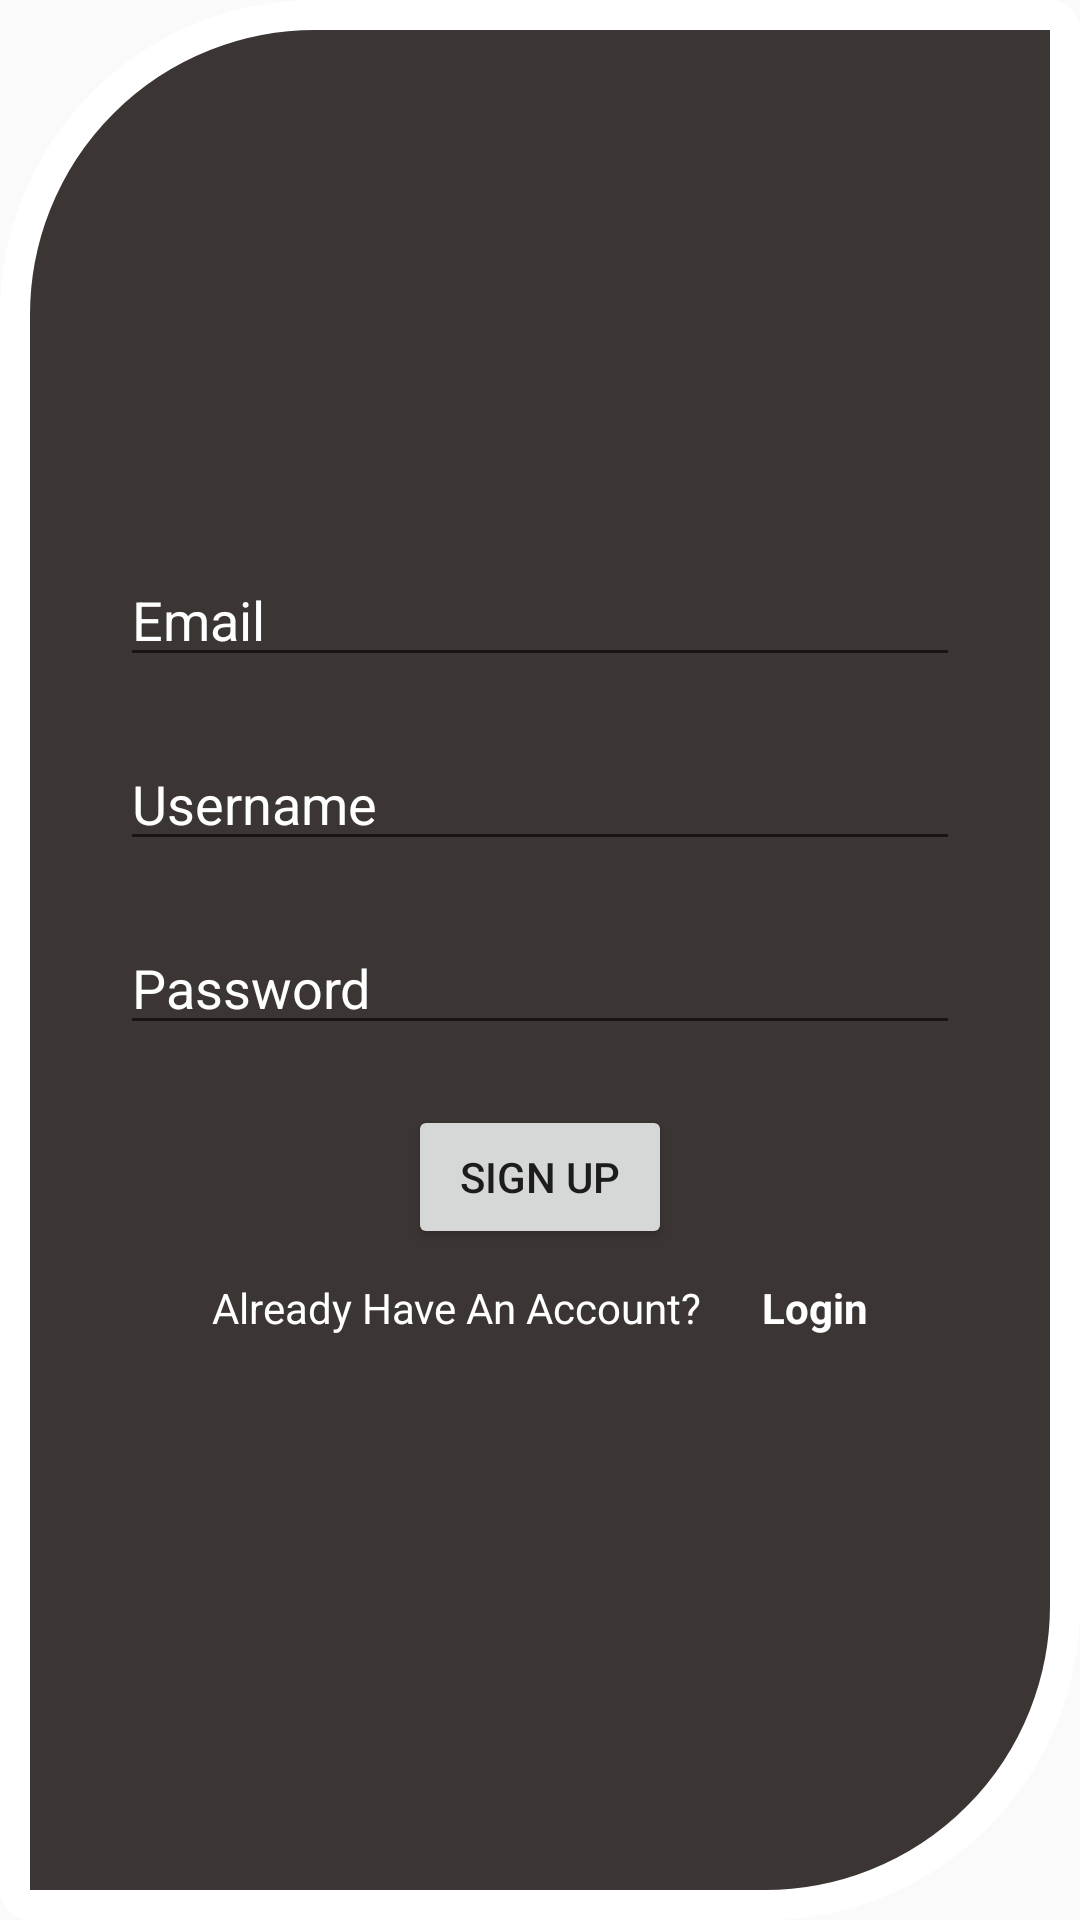

This screen was rendered from an Android layout file. Write that file and the resources it references.
<!-- AndroidManifest.xml: application theme AppTheme.NoActionBar -->
<!-- res/layout/activity_organizer_sign_up.xml -->
<?xml version="1.0" encoding="utf-8"?>
<LinearLayout xmlns:android="http://schemas.android.com/apk/res/android"
    xmlns:app="http://schemas.android.com/apk/res-auto"
    xmlns:tools="http://schemas.android.com/tools"
    android:layout_width="match_parent"
    android:layout_height="match_parent"
    android:orientation="vertical"
    android:gravity="center"
    android:background="@drawable/custom_shape"
    tools:context=".Organizer.OrganizerSignUp">

    <EditText
        android:id="@+id/organizer_signUp_email"
        android:layout_width="match_parent"
        android:layout_height="wrap_content"
        android:layout_marginLeft="40dp"
        android:layout_marginRight="40dp"
        android:textColor="#FFFFFF"
        android:textColorHint="#FFFFFF"
        android:inputType="textEmailAddress"
        android:hint="Email"/>

    <EditText
        android:id="@+id/organizer_signUp_username"
        android:layout_width="match_parent"
        android:layout_height="wrap_content"
        android:layout_marginLeft="40dp"
        android:layout_marginRight="40dp"
        android:layout_marginTop="20dp"
        android:textColor="#FFFFFF"
        android:textColorHint="#FFFFFF"
        android:inputType="text"
        android:hint="Username"/>

    <EditText
        android:id="@+id/organizer_signUp_password"
        android:layout_width="match_parent"
        android:layout_height="wrap_content"
        android:layout_marginLeft="40dp"
        android:layout_marginRight="40dp"
        android:layout_marginTop="20dp"
        android:textColor="#FFFFFF"
        android:textColorHint="#FFFFFF"
        android:inputType="textPassword"
        android:hint="Password"/>

    <Button
        android:id="@+id/organizer_signUp_button"
        android:layout_width="wrap_content"
        android:layout_height="wrap_content"
        android:layout_marginTop="20dp"
        android:text="Sign Up"/>

    <LinearLayout
        android:layout_width="wrap_content"
        android:layout_height="wrap_content"
        android:orientation="horizontal">

        <TextView
            android:layout_width="wrap_content"
            android:layout_height="wrap_content"
            android:text="Already Have An Account?"
            android:textColor="#FFFFFF"
            android:layout_margin="10dp"/>

        <TextView
            android:id="@+id/organizer_login_textView"
            android:layout_width="wrap_content"
            android:layout_height="wrap_content"
            android:textStyle="bold"
            android:textColor="#FFFFFF"
            android:text="Login"
            android:layout_margin="10dp"/>

    </LinearLayout>


</LinearLayout>
<!-- resources referenced by this layout -->
<resources>
  <!-- drawable custom_shape (drawable) -->
  <?xml version="1.0" encoding="utf-8"?>
  <shape xmlns:android="http://schemas.android.com/apk/res/android">
          <stroke
              android:width="10dp"
              android:color="#ffffff" />
  
          <solid android:color="#3B3533" />
  
          <corners
              android:radius="5dp"
              android:bottomRightRadius="100dp"
              android:topLeftRadius="100dp"/>
  
  </shape>
  <style name="AppTheme.NoActionBar">
          <item name="windowActionBar">false</item>
          <item name="windowNoTitle">true</item>
      </style>
</resources>
